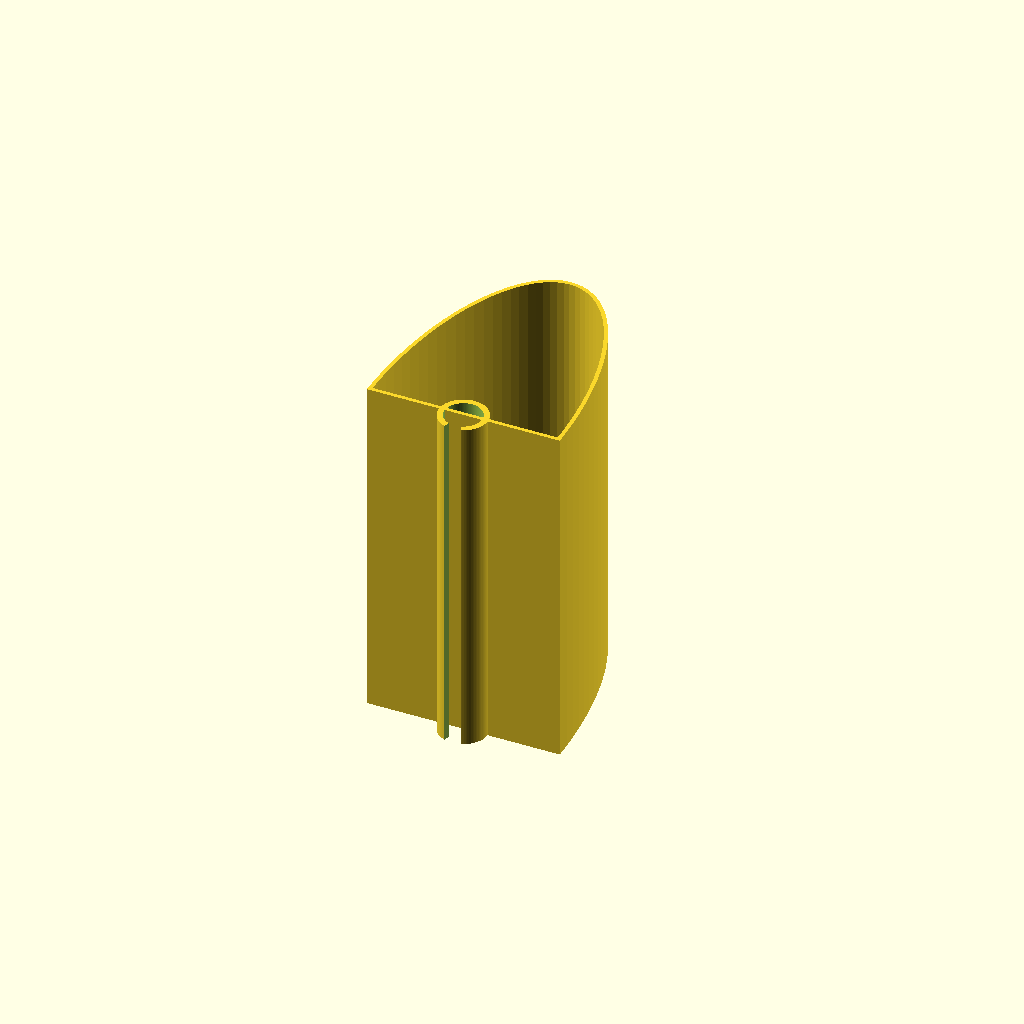
Cell 1: the model at its default parameters.
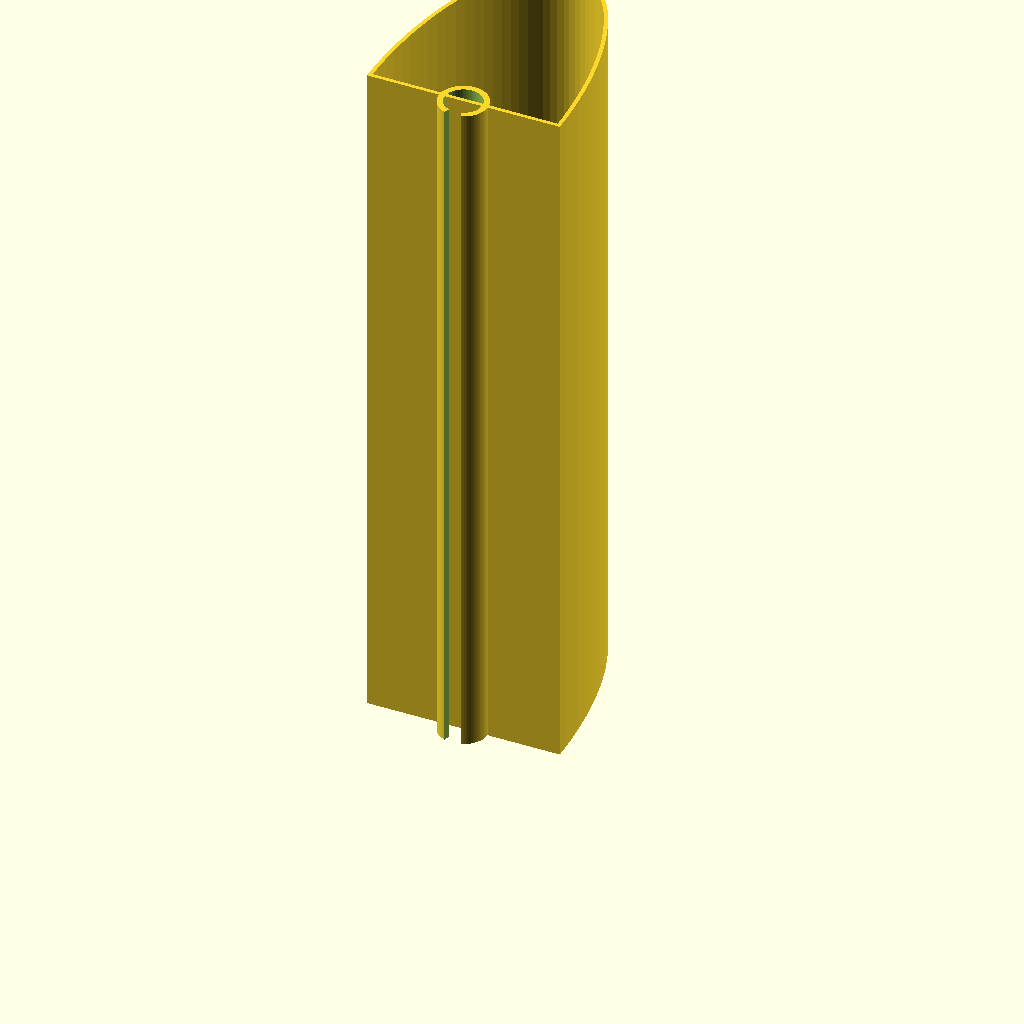
Cell 2: the same model with shade_height = 360.
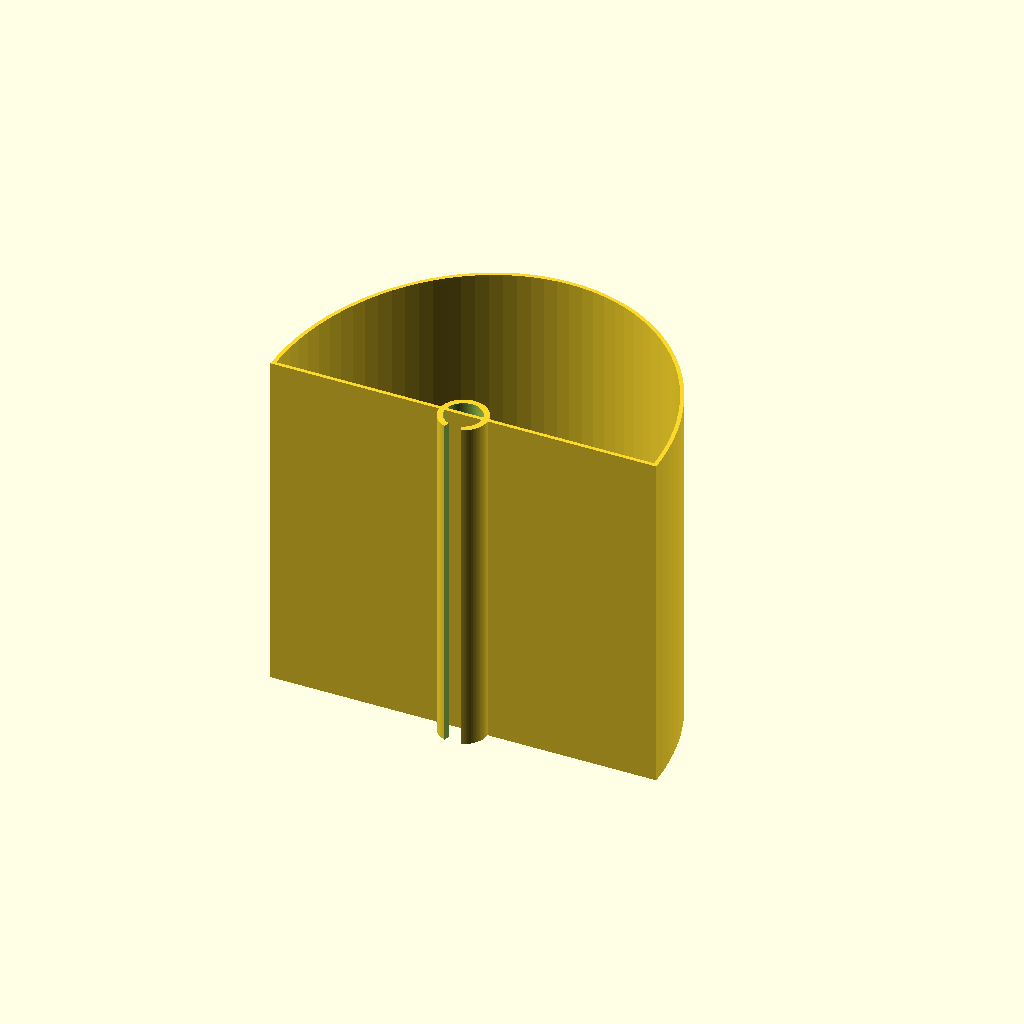
Cell 3: the same model with shade_width = 200.
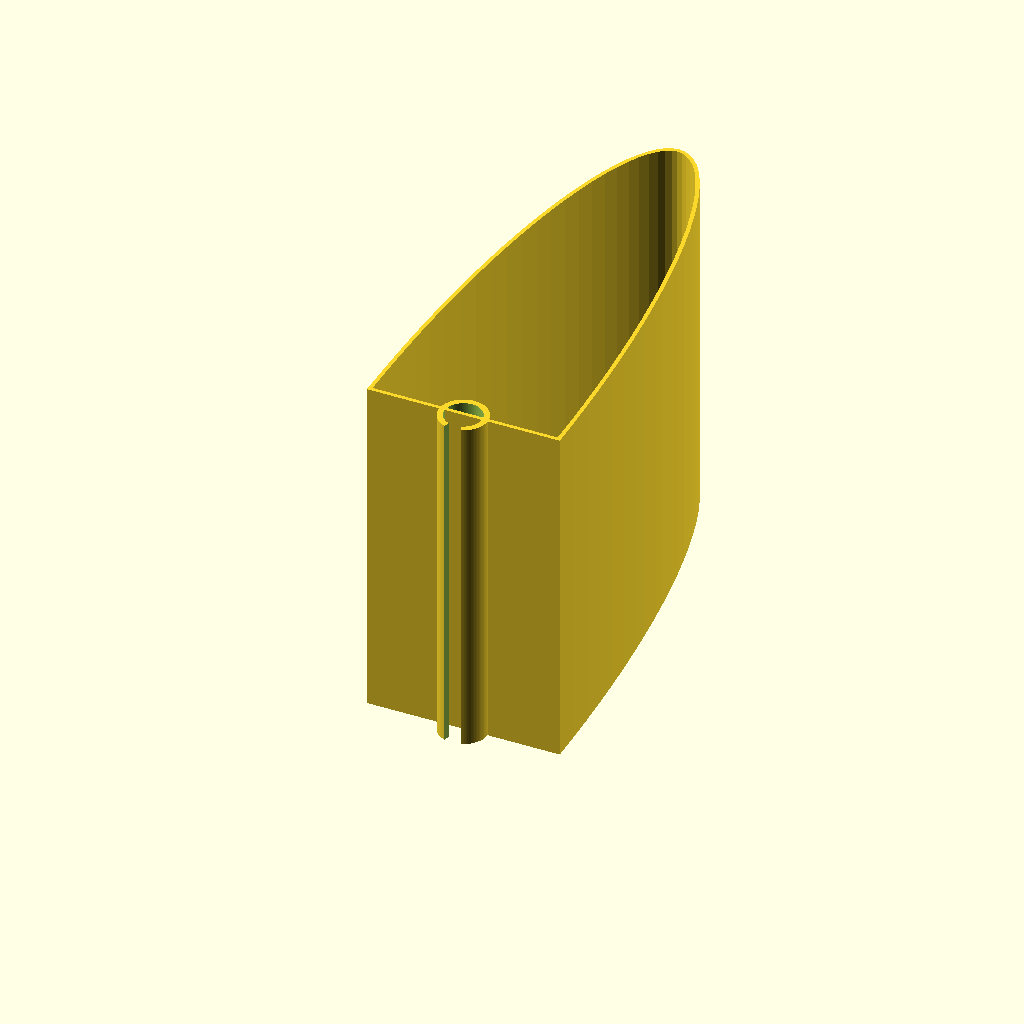
Cell 4: shade_depth = 240 (everything else at default).
One fixed orthographic camera (rotation 55°, 0°, 25°; colour scheme Cornfield) for every cell.
OpenSCAD source file scad/draft/lampenschirm_001.scad:
// Lampenschirm für Stehlampe – D-förmiger Querschnitt mit Klemmkragen
// Alle Maße in Millimetern (Regel: units-mm)
//
// Kontext: context/printer.md, context/tolerances.md und context/materials.md
// waren zum Zeitpunkt der Modellierung leer (siehe Regel: context-first).
// Folgende Annahmen wurden im Design-Dialog mit dem Nutzer geklärt:
//   - Baubett >= 200mm Z-Höhe vorhanden -> Schirm wird als ein Teil,
//     stehend, in voller Höhe gedruckt.
//   - Klemmkragen als offener Federclip (C-Ring): Innendurchmesser 0.8mm
//     unter Stangendurchmesser (19.2mm ID auf 20mm Stange) für Vorspannung.
//   - E14-Fassung wird separat an der Stange montiert; der Schirm ist reine
//     Abdeckung/Diffusor ohne Kabeldurchführung.
//   - Klemmkragen-Wandstärke bewusst dicker als die 2mm-Schirmwand gewählt
//     (Klemmkraft/Stabilität), da context/tolerances.md keine Vorgabe macht.
//     -> Vor dem Druck gegenrechnen/prüfen (qa-agent / geometry-check).

// ---- Parameter ----
shade_height = 180;   // Gesamthöhe des Schirms
shade_width  = 100;   // Breite entlang der flachen Rückseite (X)
shade_depth  = 120;   // Tiefe von Rückseite bis vorderster Wölbung (Y)
wall_t       = 2;     // Wandstärke Schirm (dünn für Lichtdurchlässigkeit)

rod_d      = 20;                 // Durchmesser der Metallstange
rod_r      = rod_d / 2;
clip_id    = 19.2;               // Innendurchmesser Klemmkragen (Vorspannung, ~0.8mm Untermaß)
clip_r_in  = clip_id / 2;
clip_wall  = 3;                  // Wandstärke Klemmkragen (dicker als Schirmwand, siehe oben)
clip_r_out = clip_r_in + clip_wall;
clip_gap_deg = 40;               // Öffnungswinkel des C-Rings (Montagespalt, zeigt nach hinten/-Y)

$fn = 96;

// D-förmiges 2D-Profil: flache Rückseite bei y=0 (Breite = shade_width),
// halbovale (elliptische) Vorderseite bis y=shade_depth
module shade_outline() {
    intersection() {
        scale([shade_width / 2, shade_depth, 1])
            circle(r = 1);
        translate([-shade_width, 0, 0])
            square([shade_width * 2, shade_depth + 1]);
    }
}

// Dünnwandige Hülle des Schirms, oben und unten offen (kein Deckel/Boden)
module shade_shell() {
    linear_extrude(height = shade_height)
        difference() {
            shade_outline();
            offset(delta = -wall_t)
                shade_outline();
        }
}

// Keilförmiger Ausschnitt für die Öffnung des C-Rings, zentriert auf Winkel 0
module pie_cut(radius, angle_deg, height) {
    a = angle_deg / 2;
    translate([0, 0, -height / 2])
        linear_extrude(height)
            polygon(points = [
                [0, 0],
                [radius * cos(a), radius * sin(a)],
                [radius * cos(-a), radius * sin(-a)]
            ]);
}

// Klemmkragen: offener C-Ring über volle Schirmhöhe, zentriert auf der
// flachen Rückseite (x=0, y=0), Öffnung zeigt nach -Y (von der Stange weg
// nach außen, damit die Stange seitlich eingeclipst werden kann)
module clamp_collar() {
    difference() {
        cylinder(r = clip_r_out, h = shade_height);
        translate([0, 0, -1])
            cylinder(r = clip_r_in, h = shade_height + 2);
        translate([0, 0, shade_height / 2])
            rotate([0, 0, 270])
                pie_cut(clip_r_out + 5, clip_gap_deg, shade_height + 2);
    }
}

union() {
    shade_shell();
    clamp_collar();
}
Customizer parameters (derived from the source; name, type, default, range or options):
shade_height: number, default 180
shade_width: number, default 100
shade_depth: number, default 120
wall_t: number, default 2
rod_d: number, default 20
clip_id: number, default 19.2
clip_wall: number, default 3
clip_gap_deg: number, default 40
